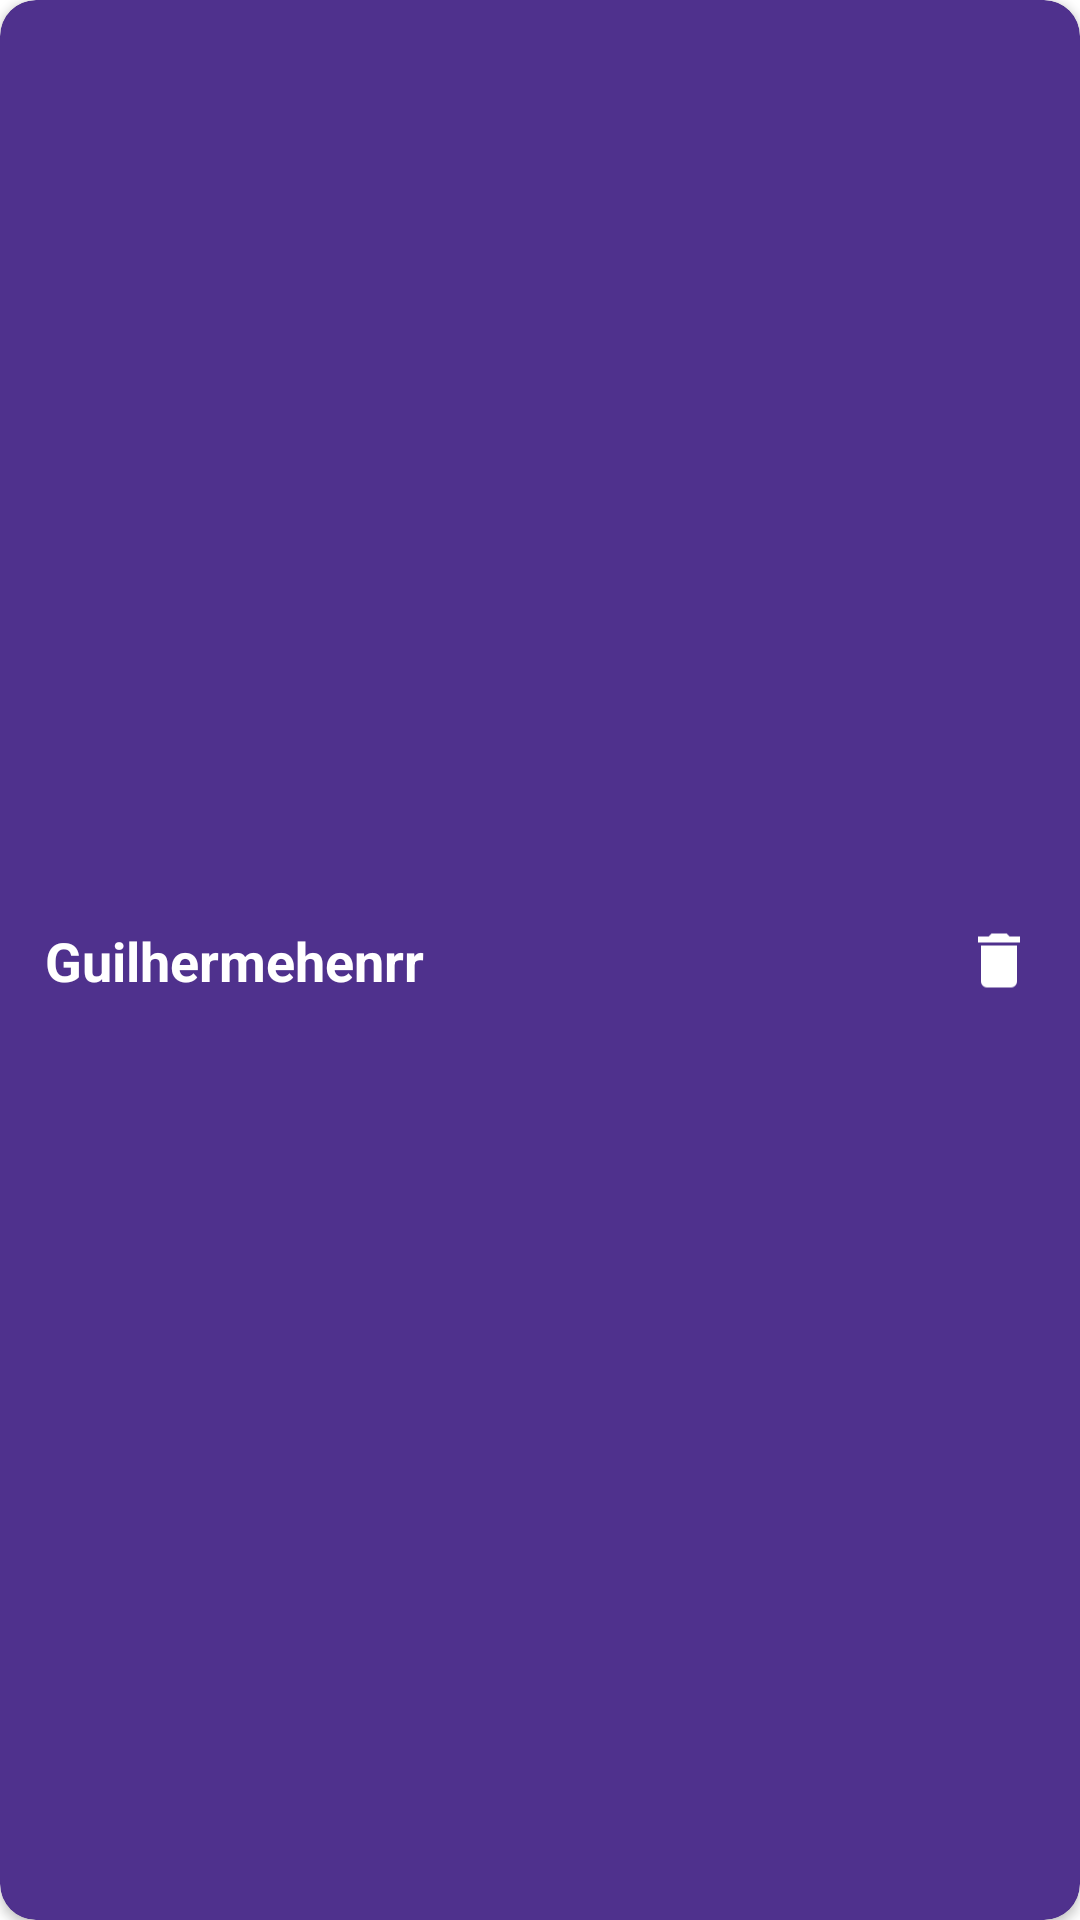

Produce the Android XML layout that renders to this screen, including the resource entries it uses.
<!-- AndroidManifest.xml: application theme Theme.Guardiã -->
<!-- res/layout/cardview_emergency_contact.xml -->
<?xml version="1.0" encoding="utf-8"?>
<androidx.cardview.widget.CardView
    xmlns:android="http://schemas.android.com/apk/res/android"
    xmlns:app="http://schemas.android.com/apk/res-auto"
    android:layout_width="375dp"
    android:layout_height="55dp"
    android:elevation="0dp"
    android:backgroundTint="@color/purple"
    app:cardCornerRadius="12dp"
    android:layout_marginTop="15dp">

    <androidx.constraintlayout.widget.ConstraintLayout
        android:layout_width="match_parent"
        android:layout_height="match_parent">

        <TextView
            android:id="@+id/contactName"
            android:layout_width="wrap_content"
            android:layout_height="wrap_content"
            android:layout_marginStart="15dp"
            android:text="Guilhermehenrr"
            android:textStyle="bold"
            android:textSize="18dp"
            app:layout_constraintStart_toStartOf="parent"
            app:layout_constraintTop_toTopOf="parent"
            app:layout_constraintBottom_toBottomOf="parent"/>

        <ImageView
            android:id="@+id/deleteContact"
            android:layout_width="wrap_content"
            android:layout_height="0dp"
            android:src="@drawable/ic_trash"
            android:layout_marginEnd="15dp"
            app:layout_constraintEnd_toEndOf="parent"
            app:layout_constraintTop_toTopOf="@id/contactName"
            app:layout_constraintBottom_toBottomOf="@id/contactName"/>

    </androidx.constraintlayout.widget.ConstraintLayout>

</androidx.cardview.widget.CardView>
<!-- resources referenced by this layout -->
<resources>
  <color name="purple">#4F318D</color>
  <!-- drawable ic_trash (drawable) -->
  <vector android:height="24dp" android:viewportHeight="24"
      android:viewportWidth="24" android:width="24dp" xmlns:android="http://schemas.android.com/apk/res/android">
      <path android:fillColor="@color/white" android:pathData="M19,4h-3.5l-1,-1h-5l-1,1H5v2h14M6,19a2,2 0,0 0,2 2h8a2,2 0,0 0,2 -2V7H6z"/>
  </vector>
  <style name="Theme.Guardiã" parent="Theme.MaterialComponents.DayNight.NoActionBar">
          
          <item name="colorPrimary">@color/purple_500</item>
          <item name="colorPrimaryVariant">@color/purple_700</item>
          <item name="colorOnPrimary">@color/white</item>
          
          <item name="colorSecondary">@color/teal_200</item>
          <item name="colorSecondaryVariant">@color/teal_700</item>
          <item name="colorOnSecondary">@color/black</item>
          
          <item name="android:statusBarColor">@color/purple</item>
          
          <item name="android:textColor">@color/white</item>
      </style>
  <color name="white">#FFFFFFFF</color>
  <color name="purple_500">#FF6200EE</color>
  <color name="purple_700">#FF3700B3</color>
  <color name="teal_200">#FF03DAC5</color>
  <color name="teal_700">#FF018786</color>
  <color name="black">#FF000000</color>
</resources>
